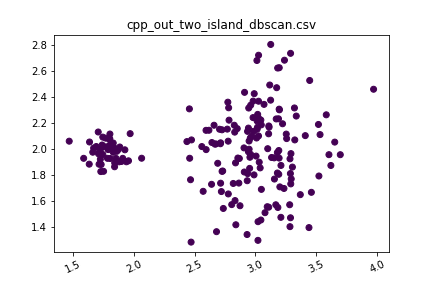

Values plotted in this chart, from the file beside it:
1.854507, 1.928709, 1
2.065, 1.93, 1
1.886, 2.016, 1
1.752, 1.829, 1
1.855, 1.999, 1
1.663, 1.976, 1
1.861, 1.983, 1
1.791, 1.996, 1
1.804, 2.079, 1
1.88, 1.902, 1
1.77, 2.084, 1
1.928, 1.994, 1
1.832, 2.046, 1
1.844, 1.894, 1
1.727, 1.998, 1
1.635, 1.884, 1
1.716, 1.975, 1
1.746, 2.092, 1
1.805, 2.115, 1
1.91, 1.929, 1
1.747, 1.958, 1
1.8, 2.027, 1
1.836, 2.013, 1
1.807, 1.928, 1
1.73, 1.827, 1
1.94, 1.902, 1
1.874, 1.996, 1
1.715, 1.884, 1
1.843, 1.864, 1
1.726, 1.922, 1
1.957, 1.91, 1
1.796, 2.006, 1
1.637, 2.054, 1
1.8, 2.074, 1
1.692, 2.02, 1
1.832, 1.976, 1
1.711, 1.964, 1
1.76, 2.018, 1
1.733, 1.882, 1
1.708, 2.131, 1
1.784, 1.929, 1
1.741, 2.031, 1
1.899, 1.905, 1
1.791, 1.999, 1
1.589, 1.929, 1
1.782, 2.016, 1
1.47, 2.061, 1
1.671, 2.008, 1
1.823, 2.009, 1
3.11, 1.554, 1
3.193, 1.989, 1
2.458, 2.308, 1
2.909, 1.824, 1
3.522, 1.793, 1
3.109, 2.117, 1
3.324, 2.07, 1
2.777, 2.061, 1
3.071, 2.343, 1
3.282, 1.573, 1
2.971, 2.098, 1
2.46, 1.93, 1
... 139 more rows
